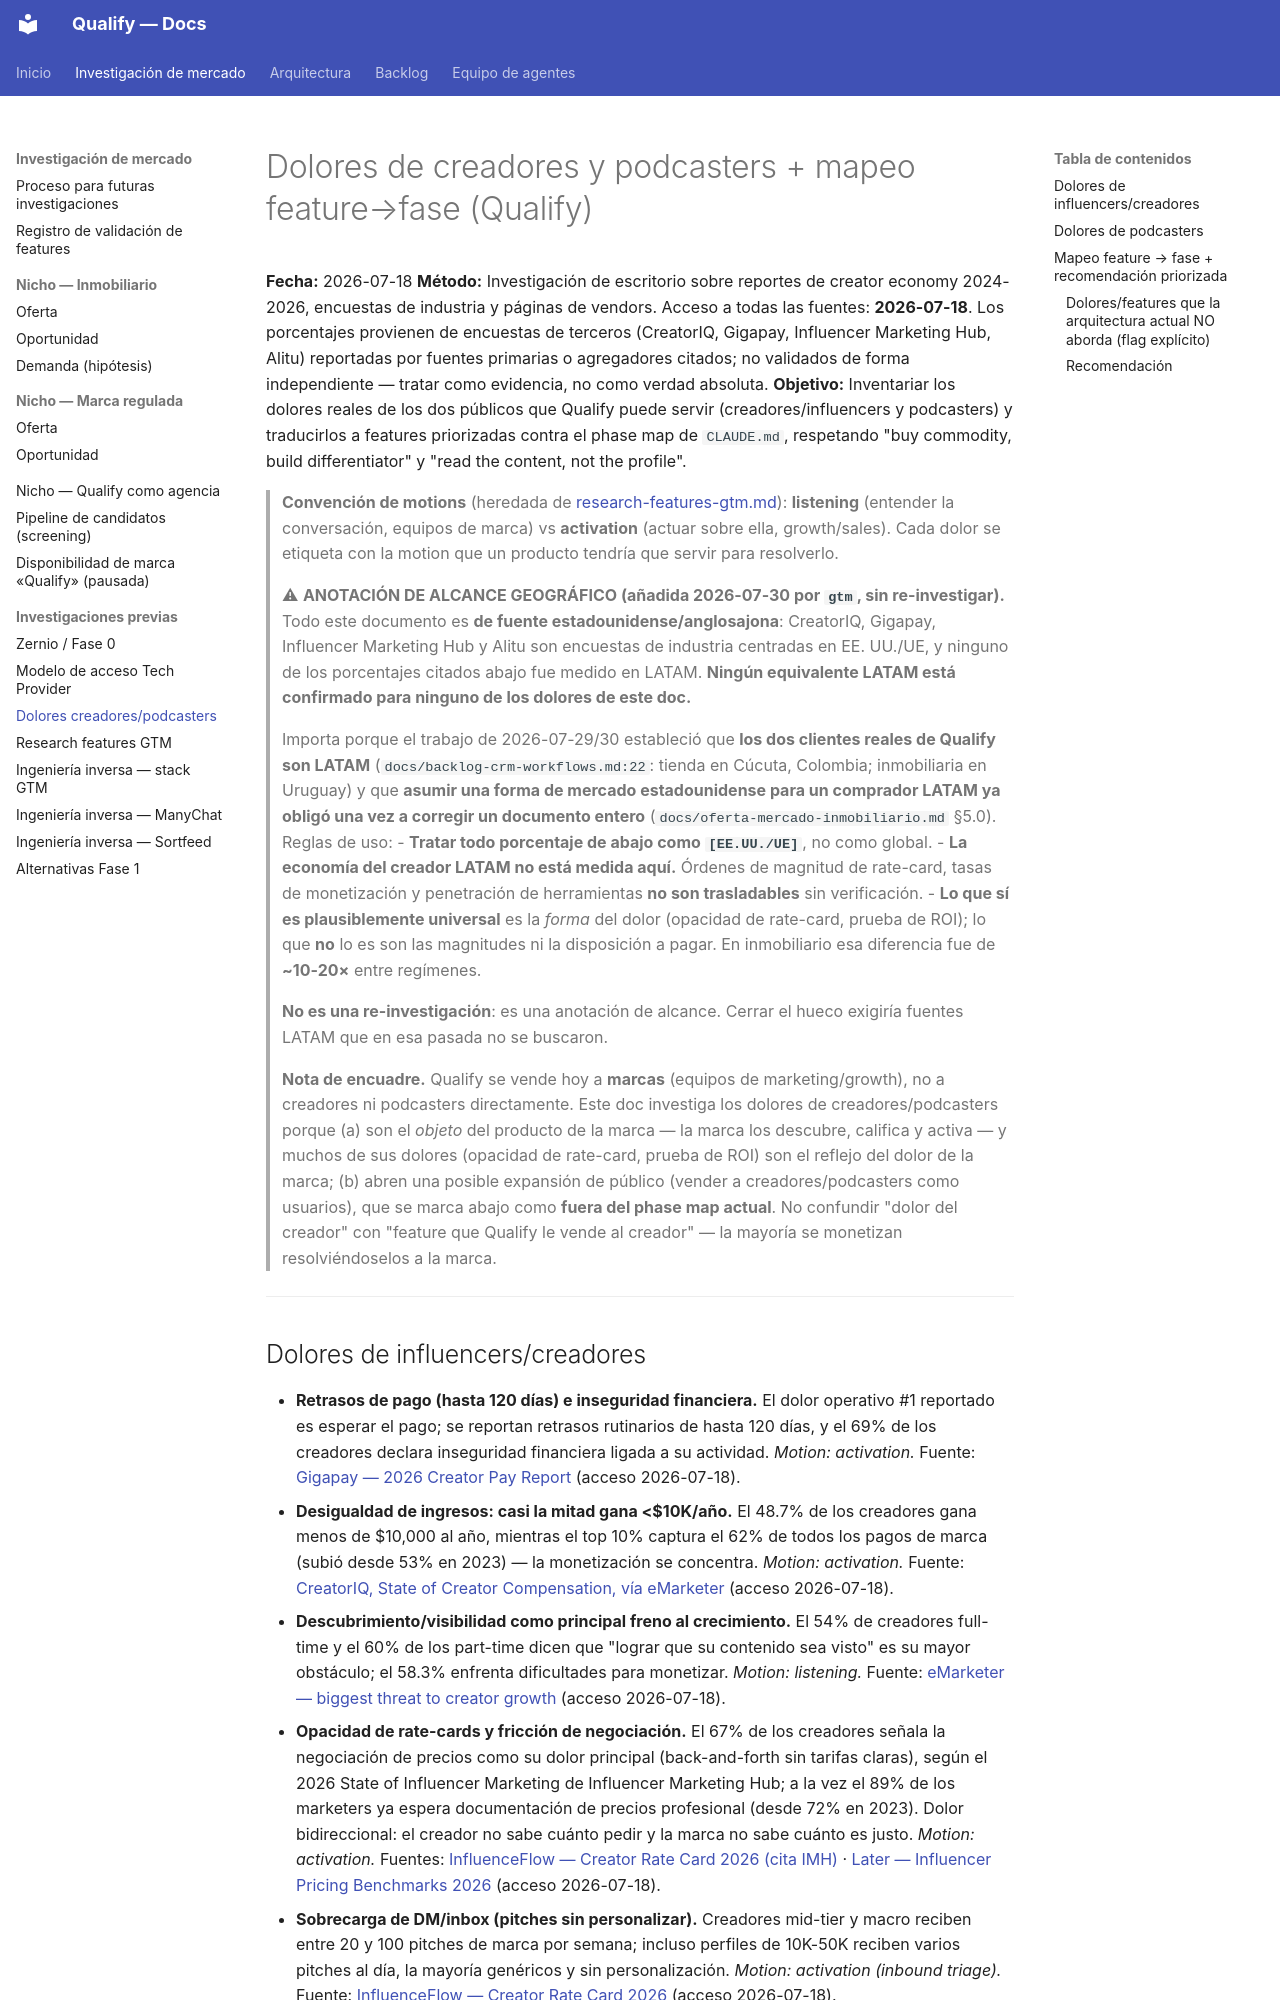

repository: AttitudeFactory/Qualify · page: dolores-creadores-podcasters/index.html · generator: mkdocs

# Dolores de creadores y podcasters + mapeo feature→fase (Qualify)

**Fecha:** 2026-07-18
**Método:** Investigación de escritorio sobre reportes de creator economy 2024-2026, encuestas de industria y páginas de vendors. Acceso a todas las fuentes: **2026-07-18**. Los porcentajes provienen de encuestas de terceros (CreatorIQ, Gigapay, Influencer Marketing Hub, Alitu) reportadas por fuentes primarias o agregadores citados; no validados de forma independiente — tratar como evidencia, no como verdad absoluta.
**Objetivo:** Inventariar los dolores reales de los dos públicos que Qualify puede servir (creadores/influencers y podcasters) y traducirlos a features priorizadas contra el phase map de `CLAUDE.md`, respetando "buy commodity, build differentiator" y "read the content, not the profile".

> **Convención de motions** (heredada de [research-features-gtm.md](research-features-gtm.md)): **listening** (entender la conversación, equipos de marca) vs **activation** (actuar sobre ella, growth/sales). Cada dolor se etiqueta con la motion que un producto tendría que servir para resolverlo.

> ⚠ **ANOTACIÓN DE ALCANCE GEOGRÁFICO (añadida 2026-07-30 por `gtm`, sin re-investigar).** Todo este documento es **de fuente estadounidense/anglosajona**: CreatorIQ, Gigapay, Influencer Marketing Hub y Alitu son encuestas de industria centradas en EE. UU./UE, y ninguno de los porcentajes citados abajo fue medido en LATAM. **Ningún equivalente LATAM está confirmado para ninguno de los dolores de este doc.**
>
> Importa porque el trabajo de 2026-07-29/30 estableció que **los dos clientes reales de Qualify son LATAM** (`docs/backlog-crm-workflows.md:22`: tienda en Cúcuta, Colombia; inmobiliaria en Uruguay) y que **asumir una forma de mercado estadounidense para un comprador LATAM ya obligó una vez a corregir un documento entero** (`docs/oferta-mercado-inmobiliario.md` §5.0). Reglas de uso:
> - **Tratar todo porcentaje de abajo como `[EE.UU./UE]`**, no como global.
> - **La economía del creador LATAM no está medida aquí.** Órdenes de magnitud de rate-card, tasas de monetización y penetración de herramientas **no son trasladables** sin verificación.
> - **Lo que sí es plausiblemente universal** es la *forma* del dolor (opacidad de rate-card, prueba de ROI); lo que **no** lo es son las magnitudes ni la disposición a pagar. En inmobiliario esa diferencia fue de **~10-20×** entre regímenes.
>
> **No es una re-investigación**: es una anotación de alcance. Cerrar el hueco exigiría fuentes LATAM que en esa pasada no se buscaron.

> **Nota de encuadre.** Qualify se vende hoy a **marcas** (equipos de marketing/growth), no a creadores ni podcasters directamente. Este doc investiga los dolores de creadores/podcasters porque (a) son el *objeto* del producto de la marca — la marca los descubre, califica y activa — y muchos de sus dolores (opacidad de rate-card, prueba de ROI) son el reflejo del dolor de la marca; (b) abren una posible expansión de público (vender a creadores/podcasters como usuarios), que se marca abajo como **fuera del phase map actual**. No confundir "dolor del creador" con "feature que Qualify le vende al creador" — la mayoría se monetizan resolviéndoselos a la marca.

---
